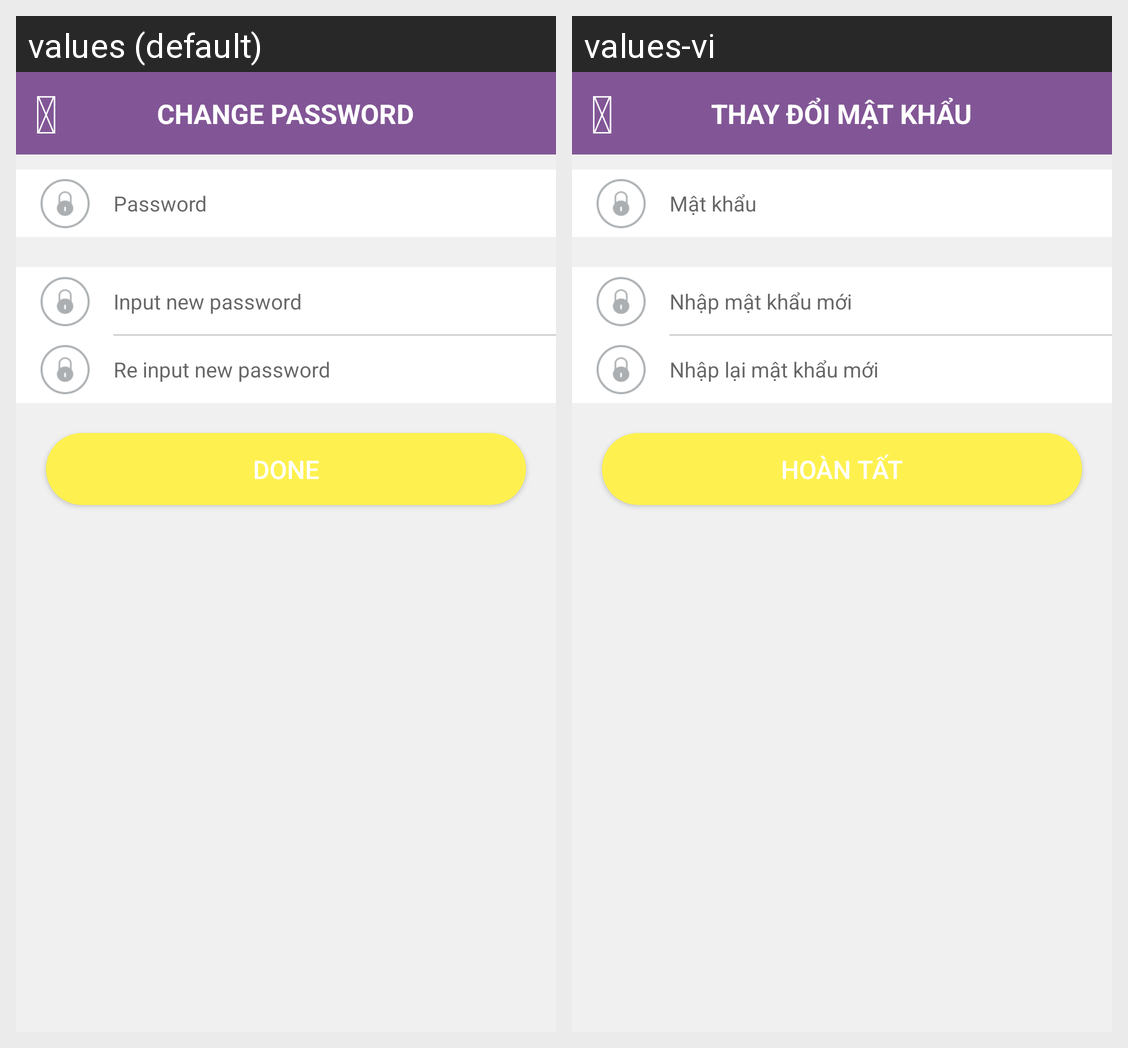

Locale-by-locale string values for the Android screen shown in this grid:
Android screen res/layout/activity_change_password.xml rendered under 2 locales, left to right: values (default), values-vi. Device: Nexus 5 (rendered at 1080×1920; each locale shown at half size, 540×960, under a caption strip naming it); theme LoginTheme.
Strings drawn on this screen, with the default value and each locale's value (text and hints the layout hard-codes, and strings that could not be matched under every locale, appear in the picture but are not listed):

change_password_info
  values: Change password
  values-vi: Thay đổi mật khẩu

ico_back
  values: 
  values-vi:   [not translated; the default value is used]

password_hint_text
  values: Password
  values-vi: Mật khẩu

new_password_hint
  values: Input new password
  values-vi: Nhập mật khẩu mới

re_new_password_hint
  values: Re input new password
  values-vi: Nhập lại mật khẩu mới

done_label
  values: Done
  values-vi: Hoàn tất
